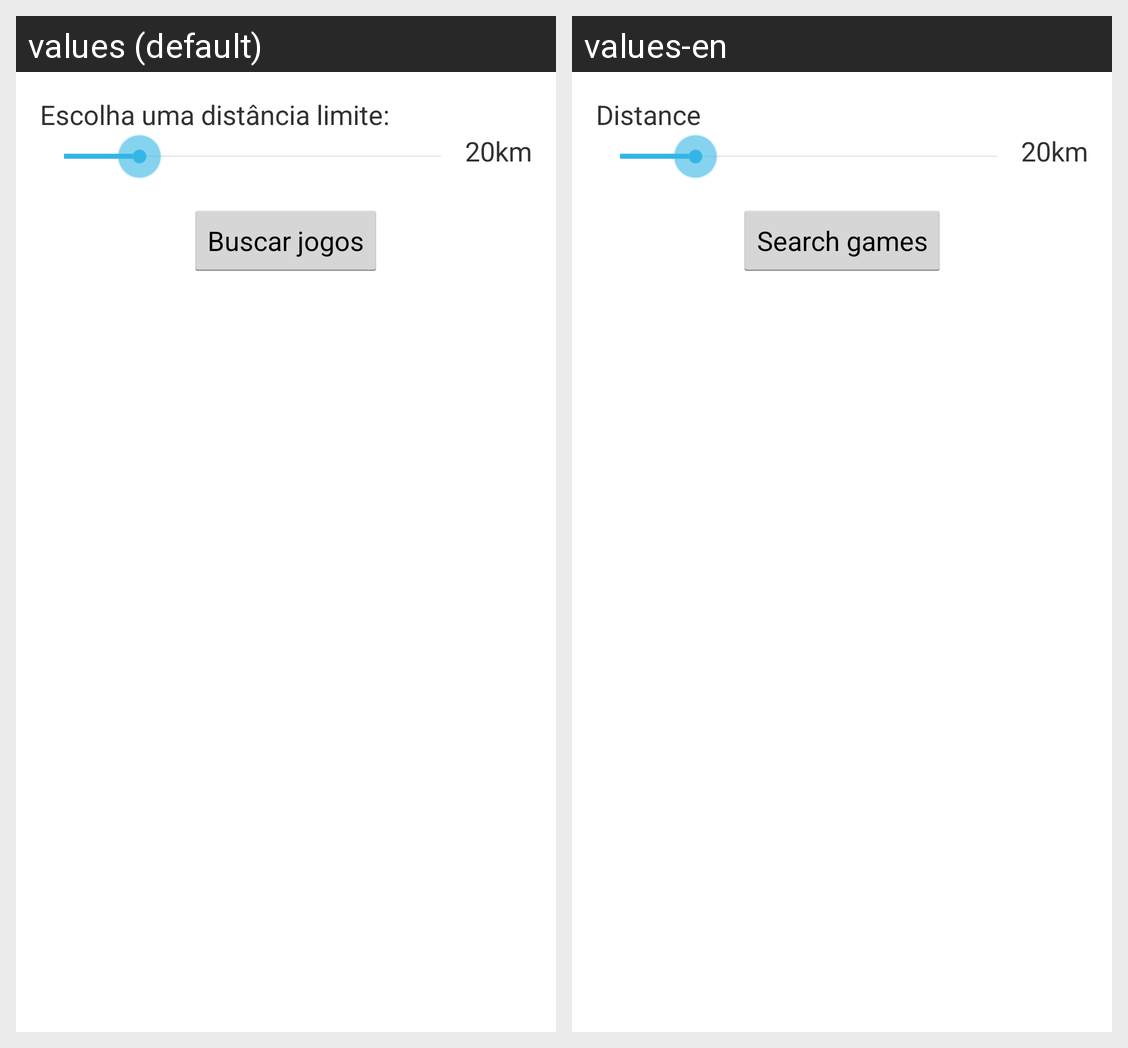

For this localized Android screen grid, give each drawn string resource with its value in every locale shown.
Android screen res/layout/jogos_disponiveis.xml rendered under 2 locales, left to right: values (default), values-en. Device: Nexus 5 (rendered at 1080×1920; each locale shown at half size, 540×960, under a caption strip naming it); theme AppTheme.
Strings drawn on this screen, with the default value and each locale's value (text and hints the layout hard-codes, and strings that could not be matched under every locale, appear in the picture but are not listed):

distancia
  values: Escolha uma distância limite:
  values-en: Distance

buscar
  values: Buscar jogos
  values-en: Search games
